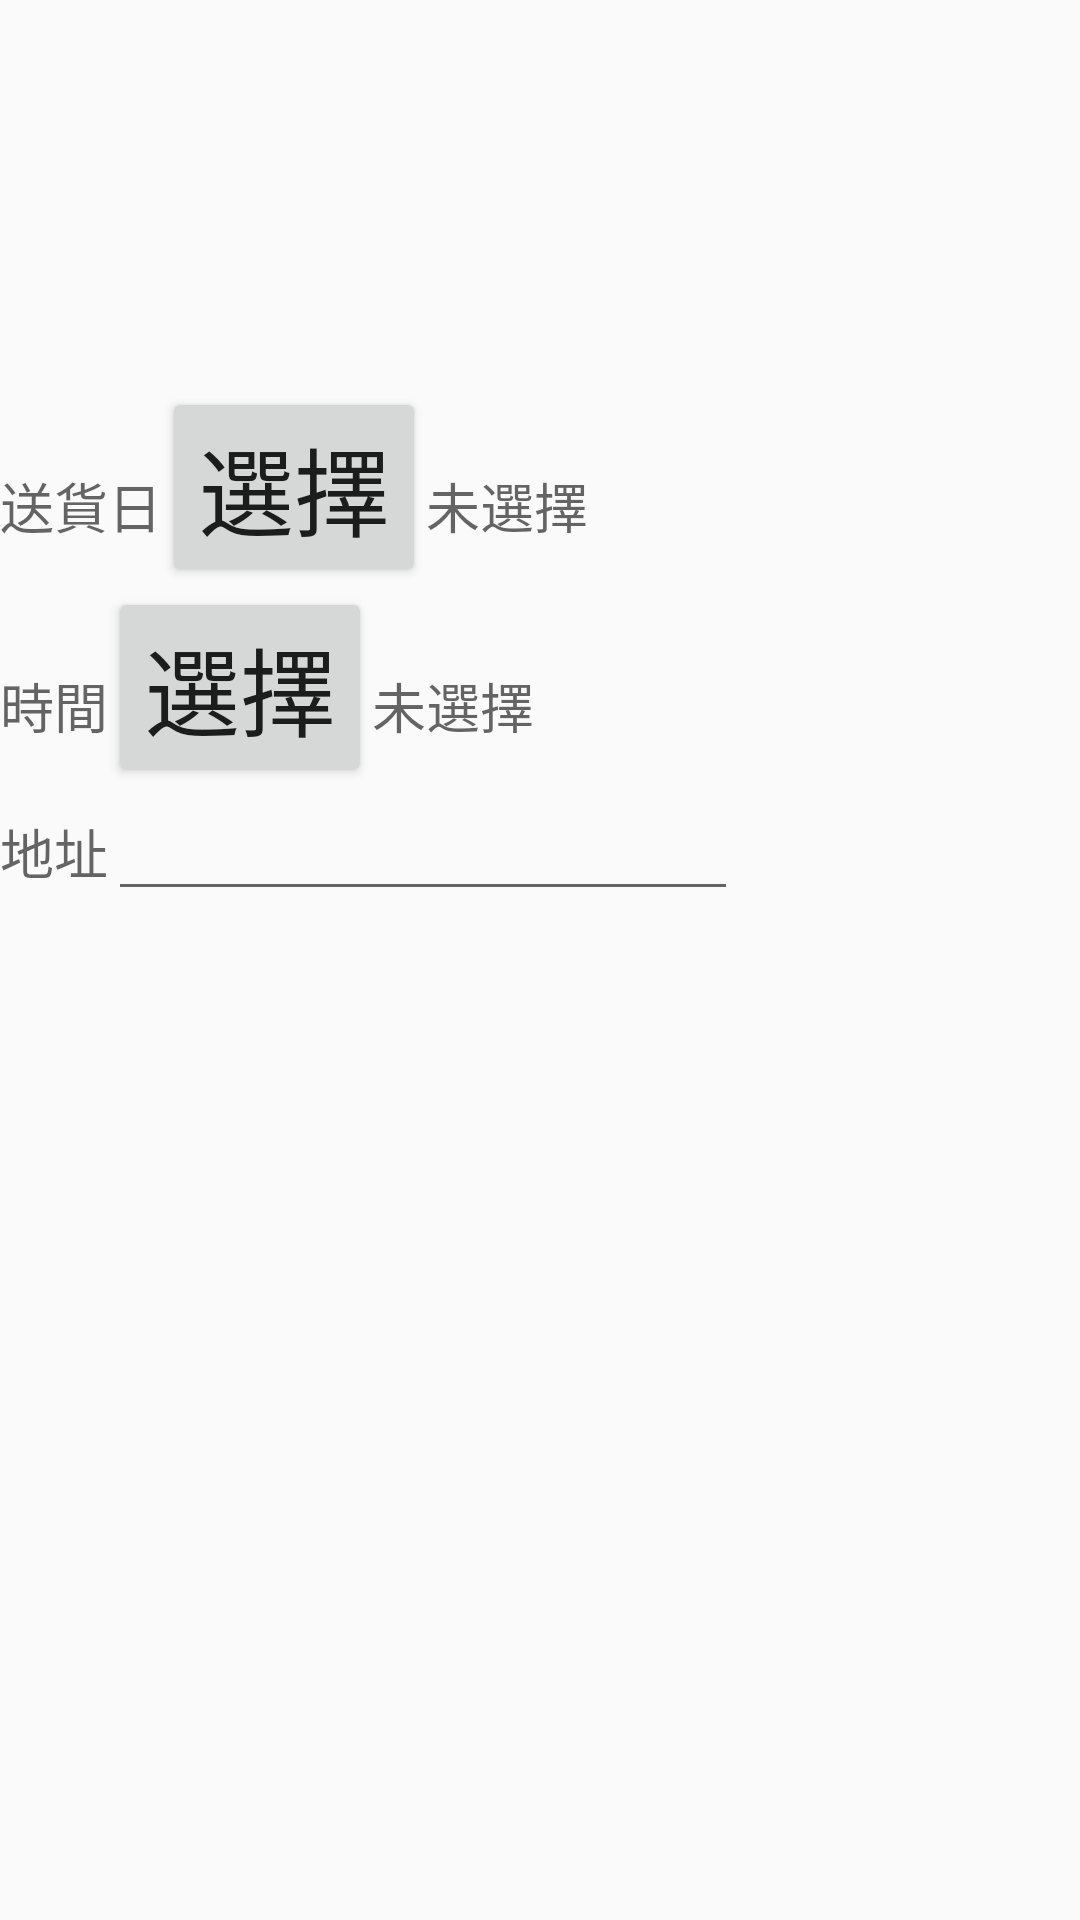

Here is an Android app screen rendered from its layout file. Give the layout XML and the strings, colors and styles it references.
<!-- AndroidManifest.xml: application theme AppTheme -->
<!-- res/layout/activity_shopping_cart.xml -->
<?xml version="1.0" encoding="utf-8"?>
<LinearLayout xmlns:android="http://schemas.android.com/apk/res/android"
    android:orientation="vertical" android:layout_width="match_parent"
    android:layout_height="match_parent">

    <android.support.v7.widget.Toolbar
        android:layout_width="match_parent"
        android:layout_height="wrap_content"
        android:id="@+id/toolbar"
        android:layout_alignParentTop="true"
        android:layout_centerHorizontal="true" />

    <TextView
        android:layout_width="wrap_content"
        android:layout_height="wrap_content"
        android:textAppearance="?android:attr/textAppearanceMedium"
        android:id="@+id/txtOutput1"
        android:layout_gravity="center_horizontal" />

    <TextView
        android:layout_width="wrap_content"
        android:layout_height="wrap_content"
        android:textAppearance="?android:attr/textAppearanceMedium"
        android:id="@+id/txtOutput2"
        android:layout_gravity="center_horizontal" />

    <TextView
        android:layout_width="wrap_content"
        android:layout_height="wrap_content"
        android:textAppearance="?android:attr/textAppearanceMedium"
        android:id="@+id/txtOutput3"
        android:layout_gravity="center_horizontal" />

    <LinearLayout
        android:orientation="horizontal"
        android:layout_width="match_parent"
        android:layout_height="wrap_content"
        android:layout_gravity="center_horizontal" >

        <TextView
            android:layout_width="wrap_content"
            android:layout_height="wrap_content"
            android:textAppearance="?android:attr/textAppearanceMedium"
            android:text="送貨日"
            android:id="@+id/textView8" />

        <Button
            android:layout_width="wrap_content"
            android:layout_height="wrap_content"
            android:text="@string/select"
            android:id="@+id/button2"
            android:textSize="@dimen/text_size"
            android:onClick="btnDate" />

        <TextView
            android:layout_width="wrap_content"
            android:layout_height="wrap_content"
            android:textAppearance="?android:attr/textAppearanceMedium"
            android:text="未選擇"
            android:id="@+id/txtOutput4" />
    </LinearLayout>

    <LinearLayout
        android:orientation="horizontal"
        android:layout_width="match_parent"
        android:layout_height="wrap_content"
        android:layout_gravity="center_horizontal">

        <TextView
            android:layout_width="wrap_content"
            android:layout_height="wrap_content"
            android:textAppearance="?android:attr/textAppearanceMedium"
            android:text="時間"
            android:id="@+id/textView6" />

        <Button
            android:layout_width="wrap_content"
            android:layout_height="wrap_content"
            android:text="@string/select"
            android:id="@+id/button3"
            android:textSize="@dimen/text_size"
            android:onClick="btnTime"
            android:nestedScrollingEnabled="false" />

        <TextView
            android:layout_width="wrap_content"
            android:layout_height="wrap_content"
            android:textAppearance="?android:attr/textAppearanceMedium"
            android:text="未選擇"
            android:id="@+id/txtOutput5" />
    </LinearLayout>

    <LinearLayout
        android:orientation="horizontal"
        android:layout_width="match_parent"
        android:layout_height="wrap_content"
        android:layout_gravity="center_horizontal" >

        <TextView
            android:layout_width="wrap_content"
            android:layout_height="wrap_content"
            android:textAppearance="?android:attr/textAppearanceMedium"
            android:text="地址"
            android:id="@+id/textView10" />

        <EditText
            android:layout_width="wrap_content"
            android:layout_height="wrap_content"
            android:inputType="textMultiLine"
            android:ems="10"
            android:id="@+id/editText" />

    </LinearLayout>

    <Button
        android:layout_width="wrap_content"
        android:layout_height="wrap_content"
        android:text="@string/buy"
        android:id="@+id/button"
        android:layout_gravity="center_horizontal"
        android:textSize="@dimen/text_size"
        android:onClick="btnBuy"
        android:visibility="invisible" />
</LinearLayout>
<!-- resources referenced by this layout -->
<resources>
  <dimen name="text_size">32dp</dimen>
  <string name="buy">購買</string>
  <string name="select">選擇</string>
  <style name="AppTheme" parent="Theme.AppCompat.Light.DarkActionBar">
          
          <item name="colorPrimary">@color/colorPrimary</item>
          <item name="colorPrimaryDark">@color/colorPrimaryDark</item>
          <item name="colorAccent">@color/colorAccent</item>
  
          
          <item name="windowActionBar">false</item>
          
          <item name="windowNoTitle">true</item>
      </style>
  <!-- not gathered from this repository: default colours our renderer supplied (Android Studio template values) -->
  <color name="colorPrimary">#FF6200EE</color>
  <color name="colorPrimaryDark">#FF3700B3</color>
  <color name="colorAccent">#FF03DAC5</color>
</resources>
